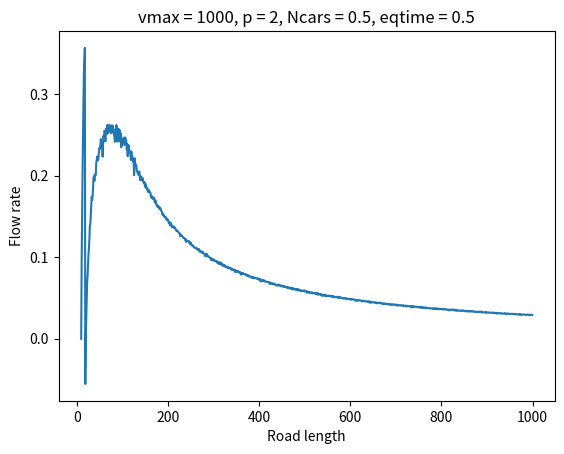

The matplotlib source for this figure:
#!/bin/python3

import random
import matplotlib.pyplot as plt
import numpy as np


class TrafficModel:
    def __init__(self, N, vmax, p, Ncars, roadLength, eqtime=0.2):
        self.currentN = 0
        self.N = N
        self.vmax = vmax
        self.p = p
        self.Ncars = Ncars
        self.roadLength = roadLength
        self.xList = list(range(0, Ncars))
        self.vList = Ncars * [0]
        self.flowRateList = []
        self.eqtime = eqtime
        self.run()

    def distance_to_next_car(self, car):
        # If we are the final car, we use the index of the first car.
        if car == len(self.xList) - 1:
            x_next = self.xList[0]
        else:
            x_next = self.xList[car + 1]

        return (x_next - self.xList[car] + self.roadLength) % self.roadLength

    def run(self):
        while (self.currentN != self.N):
            # self.plot() # plot every step
            # print(self.xList, self.vList) # debug

            for car in range(0, len(self.xList)):

                # Step 1
                if self.vList[car] < self.vmax:
                    self.vList[car] += 1

                # Step 2
                d = self.distance_to_next_car(car)
                if self.vList[car] >= d:
                    self.vList[car] = d - 1

                # Step 3
                if (random.random() < self.p) and (self.vList[car] >= 1):
                    self.vList[car] -= 1

                # Step 4
                self.xList[car] += self.vList[car]

            # Apply PBC
            for car in range(0, len(self.xList)):
                if self.xList[car] >= self.roadLength:
                    self.xList[car] -= self.roadLength

            # Record flowrate in list and discard first 20% for equilibration.
            if self.currentN > self.eqtime * self.N:
                self.flowRateList.append(sum(self.vList) / self.roadLength)

            # increment step
            self.currentN += 1

    # Allow the system to equilibrate before recording the flow rate.
    # Average the flow rate over multiple times to get more accurate results.
    def flowRate_mean(self):
        return sum(self.flowRateList) / len(self.flowRateList)

    def density(self):
        return self.Ncars / self.roadLength

    # Plot road on x-axis, time on y-axis and dots for cars.
    def plot(self):
        plt.scatter(self.Ncars * [self.currentN], self.xList)
        plt.ylim(0, 10)
        plt.savefig('test_{}.png'.format(self.currentN))
        plt.clf()
        plt.close()

################################################################################

def main_test():
    sim = TrafficModel(N=100, vmax=2, p=0.5, Ncars=5, roadLength=10)
    # sim.plot()

def main_2a():
    flowRateList = []
    densityList  = []

    for roadLength in range(5, 51):
        for Ncars in range(2, roadLength - 1):
            print(roadLength, Ncars)
            sim = TrafficModel(N=1000, vmax=2, p=0.5, Ncars=Ncars, roadLength=roadLength)

            flowRateList.append(sim.flowRate_mean())
            densityList.append(sim.density())
    
    plt.scatter(densityList, flowRateList)
    plt.xlabel('Density')
    plt.ylabel('Flowrate')
    plt.title('Fundametal diagram')
    plt.grid()
    plt.show()

def main_2b():
    flowRateList = []
    stdErrList = []
    OPointOOne = []
    
    while True:
        sim = TrafficModel(N=100, vmax=2, p=0.5, Ncars=25, roadLength=50, eqtime=0.2)
        flowRateList.append(sim.flowRate_mean())
        
        stderr = np.std(flowRateList) / len(flowRateList)**0.5
        stdErrList.append(stderr)
        OPointOOne.append(0.001)
        if stderr < 0.001 and len(flowRateList) > 2:
            print(len(flowRateList), stderr)
            break
    
    #plotting --------------------------------------------------------------------------------------------------------------------------------------------------------------------
    plt.title("Statistical accuracy")
    plt.xlabel("Number of simulations")
    plt.ylabel("Standard errors of mean")
    plt.plot(range(0, len(stdErrList)), stdErrList, label="std error")
    plt.plot(range(0, len(stdErrList)), OPointOOne, label="0.001")
    plt.legend()
    plt.show()



def main_2c():
    flowRateList = []

    for roadLength in range(10, 1000):
        print
        sim = TrafficModel(N=1000, vmax=2, p=0.5, Ncars=20, roadLength=roadLength, eqtime=0.5)
        flowRateList.append(sim.flowRate_mean())
    
    plt.plot(range(10, 1000), flowRateList)
    plt.title('vmax = {}, p = {}, Ncars = {}, eqtime = {}'.format(sim.N, sim.vmax, sim.p, sim.eqtime))
    plt.xlabel('Road length')
    plt.ylabel('Flow rate')
    plt.show()

def main_2d():
    flowRateList1 = []
    flowRateList2 = []
    flowRateList3 = []
    densityList   = []

    for Ncars in range(2, 500):
        print(Ncars)
        
        sim1 = TrafficModel(N=100, vmax=1, p=0.5, Ncars=Ncars, roadLength=500, eqtime=0.3)
        sim2 = TrafficModel(N=100, vmax=2, p=0.5, Ncars=Ncars, roadLength=500, eqtime=0.3)
        sim3 = TrafficModel(N=200, vmax=5, p=0.5, Ncars=Ncars, roadLength=500, eqtime=0.3)

        flowRateList1.append(sim1.flowRate_mean())
        flowRateList2.append(sim2.flowRate_mean())
        flowRateList3.append(sim3.flowRate_mean())
        densityList.append(sim1.density())

    plt.plot(densityList, flowRateList1, label='vmax=1')
    plt.plot(densityList, flowRateList2, label='vmax=2')
    plt.plot(densityList, flowRateList3, label='vmax=5')
    plt.xlabel('Density')
    plt.ylabel('Flow rate')
    plt.legend()
    plt.show()

def main_2e():
    flowRateList1 = []
    flowRateList2 = []
    densityList   = []

    for roadLength in range(5, 51):
        for Ncars in range(2, roadLength - 1):
            print(roadLength, Ncars)
            sim1 = TrafficModel(N=5000, vmax=2, p=0.2, Ncars=Ncars, roadLength=roadLength, eqtime=0.5)
            sim2 = TrafficModel(N=5000, vmax=2, p=0.8, Ncars=Ncars, roadLength=roadLength, eqtime=0.5)

            flowRateList1.append(sim1.flowRate_mean())
            flowRateList2.append(sim2.flowRate_mean())
            densityList.append(sim1.density())
    
    plt.scatter(densityList, flowRateList1, label='p=0.2')
    plt.scatter(densityList, flowRateList2, label='p=0.8')
    plt.xlabel('Density')
    plt.ylabel('Flow rate')
    plt.title('Fundametal diagram')
    plt.legend()
    plt.grid()
    plt.show()

################################################################################

# main_test()
# main_2a()
#main_2b() # Need around 150 attempts for eqtime = 20%
main_2c()
# main_2d()
# main_2e()
